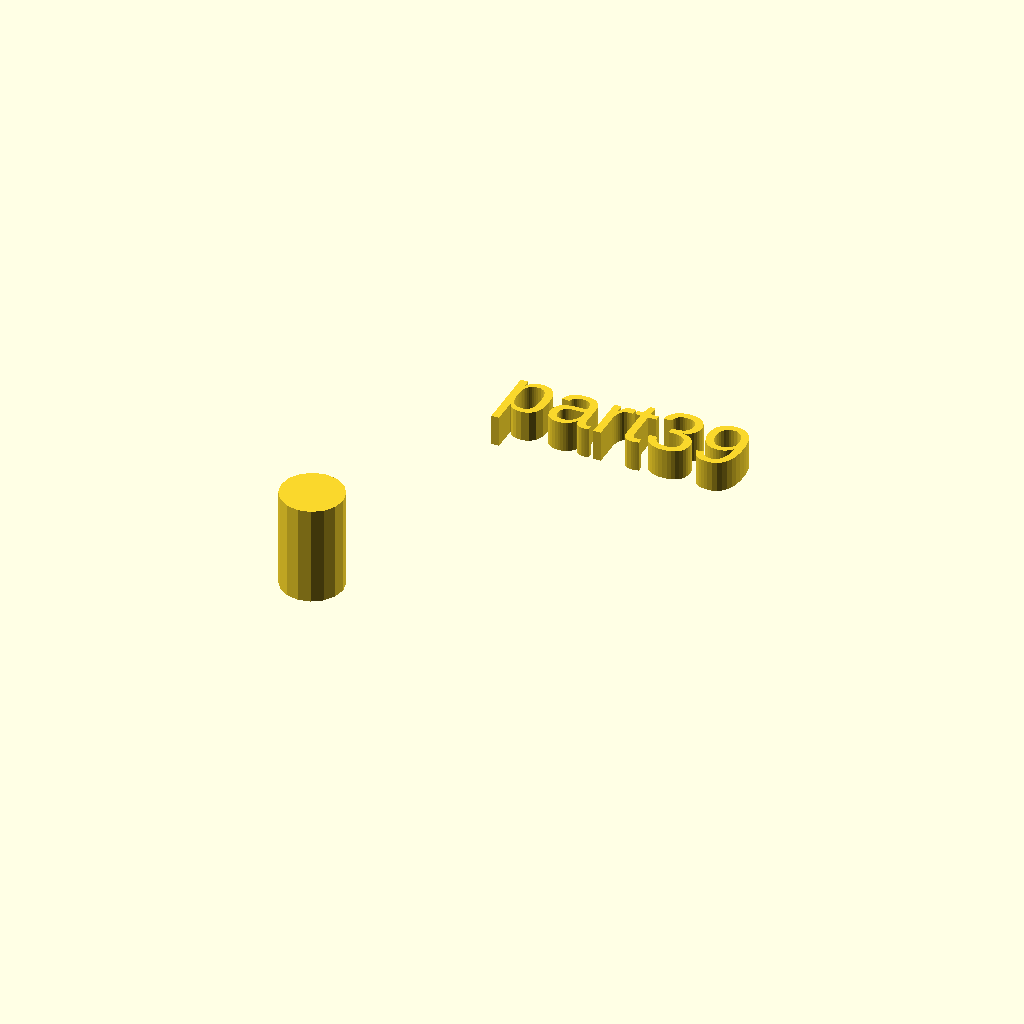
Cell 1 — every parameter at its default value.
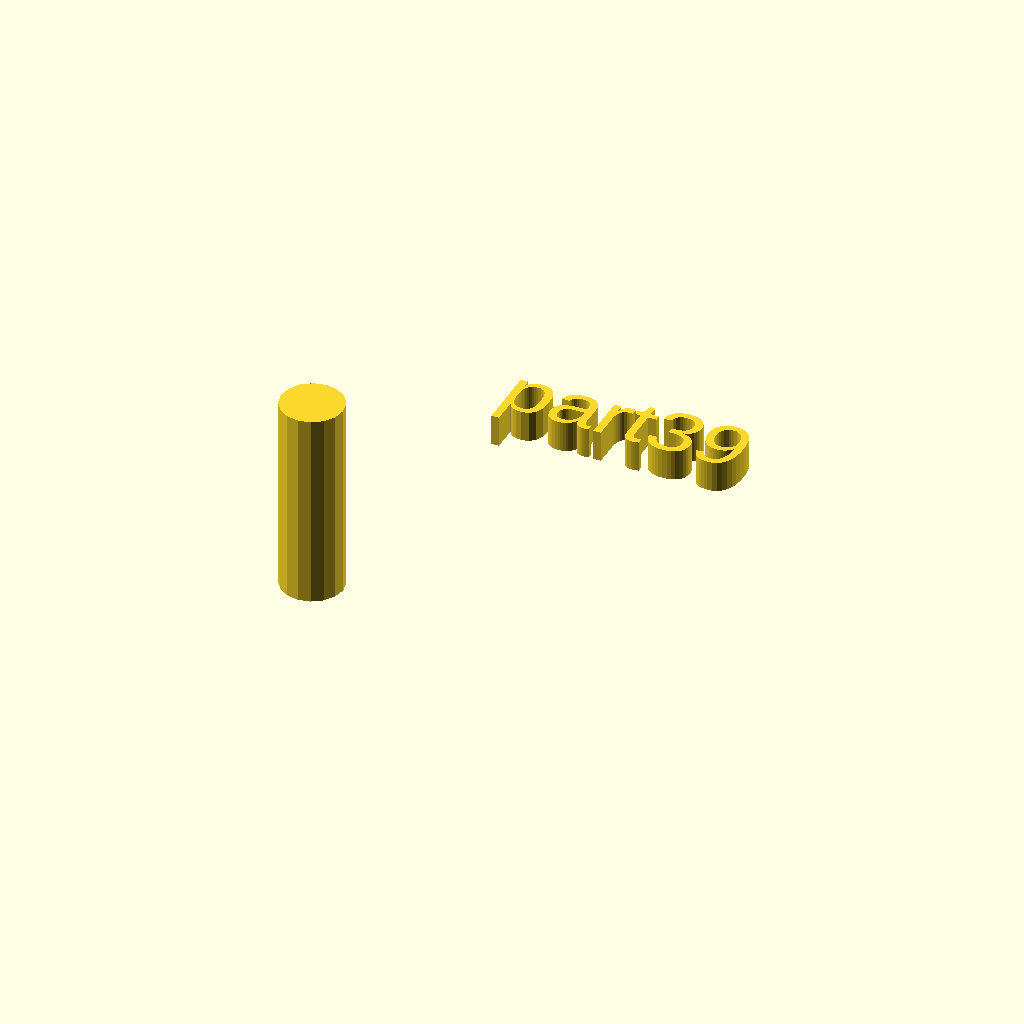
Cell 2: h = 32 (everything else at default).
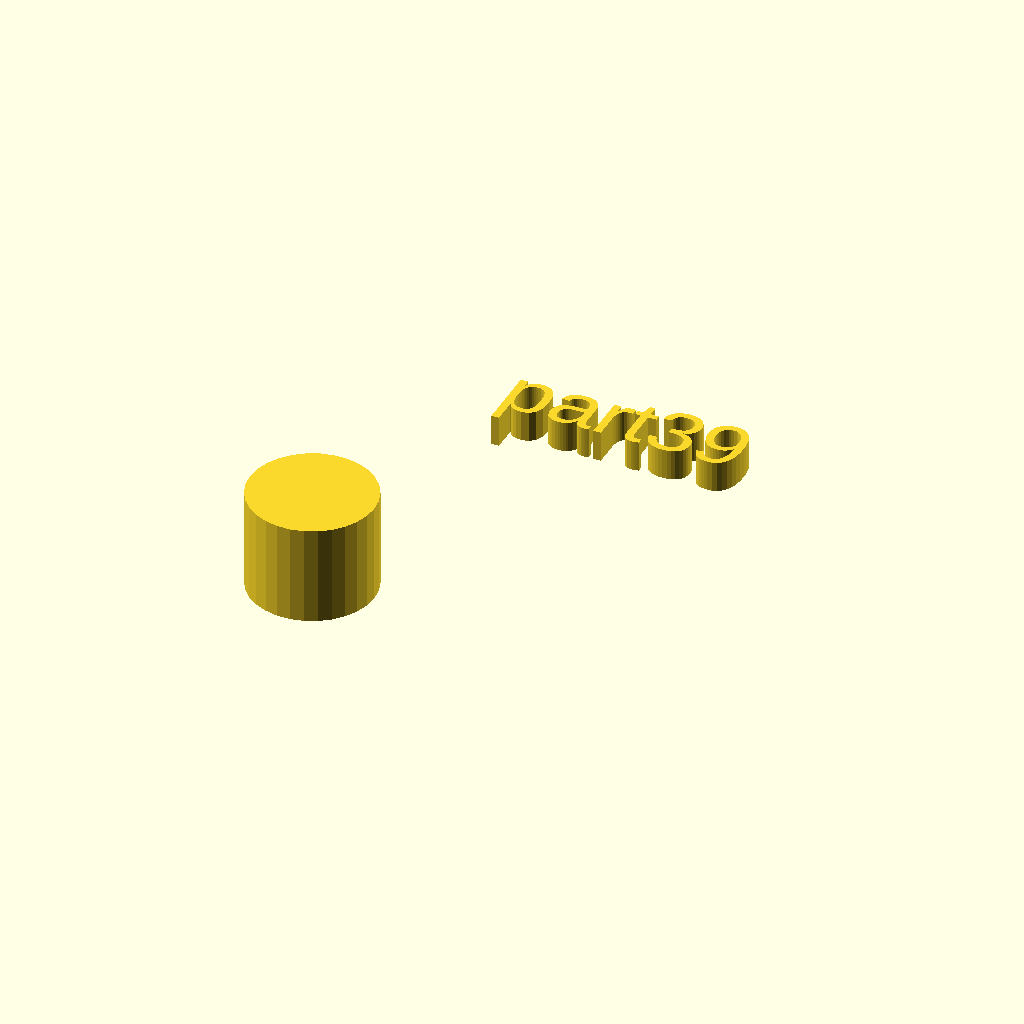
Cell 3: r1 = 10 (everything else at default).
One fixed orthographic camera (rotation 55°, 0°, 25°; colour scheme Cornfield) for every cell.
The OpenSCAD source (docs/local_scad/000/039.scad):
//[CUSTOMIZATION]
// Height
h=16;
// Radius
r1=5;
// Message
txt="part39";
module __END_CUSTOMIZATIONS () { }
cylinder(h,r1,r1);
translate([20,20,20]) { linear_extrude(5) text(txt, font="Liberation Sans"); }
Parameter table extracted from the source (name, type, default, range or options):
h: number, default 16
r1: number, default 5
txt: string, default "part39"
